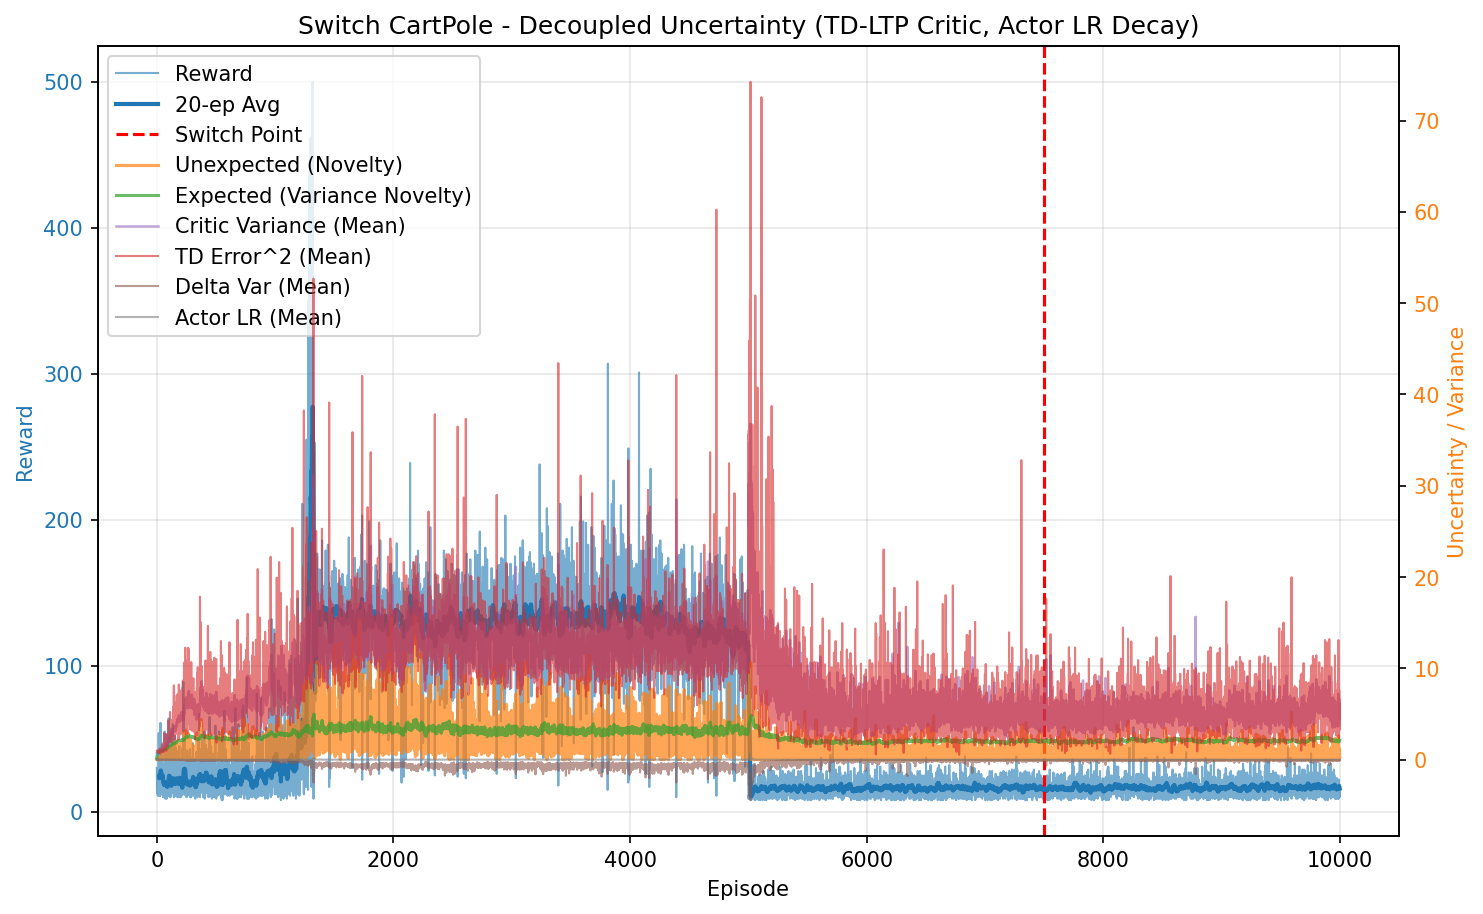

The table this chart was drawn from, first rows:
episode, reward, unexpected_uncertainty, expected_uncertainty, mean_variance, mean_td_error_sq, mean_delta_var, mean_actor_lr, mean_abs_td
0, 30.0, 0.0197, 0.2185, 0.7043, 0.9938, 0.0002619, 1.0002169709112677e-05, 0.9959
1, 18.0, 0.0003548, 0.322, 0.712, 0.971, 0.0002266, 1.0004959131242227e-05, 0.9848
2, 13.0, 1.950768451425439e-05, 0.3865, 0.7204, 0.9475, 0.0001976, 1.0007101998826756e-05, 0.9722
3, 16.0, 5.490925044328582e-07, 0.456, 0.7293, 0.9516, 0.0001903, 1.000950437528094e-05, 0.9736
4, 14.0, 2.414934373394291e-08, 0.5088, 0.7373, 0.9073, 0.0001526, 1.0012346946593969e-05, 0.9496
5, 22.0, 0.003103, 0.5792, 0.7457, 0.9626, 0.0001978, 1.0016189581087274e-05, 0.9747
6, 21.0, 2.8620642257242934e-05, 0.6339, 0.7512, 0.914, 0.0001528, 1.0021194823582696e-05, 0.9495
7, 18.0, 5.155836552192946e-07, 0.6728, 0.7554, 0.9215, 0.0001492, 1.0025918544265299e-05, 0.9519
8, 16.0, 1.4512389734524598e-08, 0.7021, 0.7572, 0.8951, 0.0001202, 1.0030040517515145e-05, 0.9374
9, 11.0, 1.2466047859317862e-09, 0.7199, 0.7622, 0.8726, 0.0001169, 1.0033241824733854e-05, 0.9195
10, 25.0, 0.000803, 0.755, 0.7704, 0.95, 0.0001458, 1.0037392101250103e-05, 0.9636
11, 14.0, 0.002052, 0.7715, 0.7768, 0.9096, 0.0001329, 1.0041689937686488e-05, 0.9286
12, 15.0, 7.220821299521188e-05, 0.7873, 0.7821, 0.8125, 4.4497497982058595e-05, 1.0044711072044085e-05, 0.8813
13, 15.0, 2.540600633893171e-06, 0.8008, 0.7815, 0.8433, 4.115478550010677e-05, 1.0047664349392087e-05, 0.8944
14, 13.0, 1.3967099692503104e-07, 0.8114, 0.7878, 0.8592, 1.5074114048494527e-05, 1.0050208840642713e-05, 0.8942
15, 48.0, 0.08864, 0.8421, 0.795, 0.9645, 0.000132, 1.0055136489925078e-05, 0.9653
16, 54.0, 0.06212, 0.8651, 0.8041, 0.9749, 0.0001423, 1.0061802637549283e-05, 0.9638
17, 39.0, 0.03541, 0.8796, 0.8278, 1.005, 0.0002063, 1.0066666464749756e-05, 0.9579
18, 26.0, 0.08018, 0.8875, 0.8356, 1.046, 0.0002081, 1.0069869681626837e-05, 0.9815
19, 52.0, 0.0009287, 0.9004, 0.8452, 0.9897, 0.0001646, 1.0073130036425213e-05, 0.9655
20, 11.0, 7.977098673008458e-05, 0.9023, 0.8442, 0.758, -3.250245097758961e-05, 1.007536140034562e-05, 0.845
21, 45.0, 0.003113, 0.9107, 0.8568, 0.9279, 8.701751887467921e-05, 1.0077043764475205e-05, 0.9236
22, 14.0, 0.001055, 0.9125, 0.856, 0.7132, -9.079186865706644e-05, 1.007866425425376e-05, 0.7928
23, 34.0, 0.2116, 0.9156, 0.8526, 1.015, 0.0001577, 1.0079568911372243e-05, 0.9706
24, 16.0, 0.21, 0.9173, 0.8592, 1.191, 0.000505, 1.0080338028231835e-05, 0.9875
25, 21.0, 0.1404, 0.9207, 0.8751, 1.198, 0.0003917, 1.0081009734204982e-05, 1.038
26, 11.0, 0.1123, 0.9225, 0.8791, 1.024, 0.0001589, 1.0081789871548395e-05, 0.98
27, 22.0, 0.2546, 0.9265, 0.8895, 1.186, 0.0002349, 1.0082751423998983e-05, 1.04
28, 11.0, 0.02187, 0.9282, 0.8901, 0.6616, -0.0001575, 1.0083728875409779e-05, 0.7842
29, 22.0, 0.179, 0.9312, 0.8899, 1.061, 0.0001094, 1.0084565512643116e-05, 0.965
30, 14.0, 0.2401, 0.9331, 0.8949, 1.069, 0.000127, 1.0085417632068868e-05, 1.015
31, 61.0, 0.001025, 0.9454, 0.9221, 1.07, 7.407087910657732e-05, 1.0087925355021065e-05, 0.9732
32, 19.0, 0.04028, 0.9477, 0.92, 1.053, 9.687323184460103e-05, 1.0090537345828269e-05, 0.991
33, 32.0, 0.0007257, 0.9511, 0.9225, 0.9328, -3.6827626355761946e-05, 1.0091684696074093e-05, 0.8917
34, 15.0, 0.003578, 0.9522, 0.9203, 0.9818, -3.8036492269114326e-05, 1.0092576778687253e-05, 0.9327
35, 43.0, 0.2547, 0.9582, 0.9403, 1.195, 0.0001891, 1.0093819262578669e-05, 1.013
36, 19.0, 0.004214, 0.9598, 0.9365, 0.8054, -0.0001982, 1.0095251990421035e-05, 0.8297
37, 12.0, 0.0002896, 0.9604, 0.9322, 0.8151, -0.000194, 1.0095763754851025e-05, 0.8347
38, 42.0, 0.0623, 0.9615, 0.9283, 1.083, 8.616374414746042e-05, 1.0096134413986494e-05, 0.9124
39, 18.0, 0.0932, 0.9631, 0.9436, 1.082, 0.0001272, 1.0096590037682553e-05, 0.9595
40, 46.0, 0.3242, 0.9688, 0.9562, 1.255, 0.0001969, 1.0097638633054248e-05, 1.003
41, 16.0, 0.03463, 0.972, 0.9806, 0.9344, -0.000164, 1.0099333627071854e-05, 0.8639
42, 13.0, 0.0684, 0.9732, 0.9647, 1.217, 0.0001527, 1.0100288897050505e-05, 0.9498
43, 13.0, 0.5267, 0.9756, 0.9845, 1.54, 0.0005003, 1.010100449714348e-05, 1.122
44, 31.0, 0.03467, 0.9804, 0.9882, 1.005, -0.0001103, 1.010255422654923e-05, 0.9048
45, 16.0, 0.08048, 0.9823, 0.9859, 1.153, 7.826199209402488e-05, 1.0103947203030794e-05, 0.9706
46, 19.0, 0.4296, 0.9851, 0.9967, 1.399, 0.0003222, 1.0104816233705766e-05, 1.106
47, 26.0, 1.028, 0.9895, 1.008, 1.604, 0.0004323, 1.0106203363927075e-05, 1.139
48, 17.0, 0.4269, 0.995, 1.049, 1.723, 0.0009138, 1.0107999130956394e-05, 1.091
49, 13.0, 0.06602, 0.9984, 1.046, 1.008, -0.0001157, 1.0109827888692323e-05, 0.873
50, 25.0, 0.0002494, 1.004, 1.046, 1.017, -0.0001945, 1.0111888072044846e-05, 0.853
51, 27.0, 0.1761, 1.01, 1.058, 1.529, 0.0002995, 1.0114429663539912e-05, 1.074
52, 19.0, 0.1138, 1.015, 1.073, 1.475, -0.0001847, 1.011688970873897e-05, 0.9887
53, 13.0, 0.1269, 1.019, 1.099, 1.288, 1.7244653609322576e-05, 1.0118841767880359e-05, 0.9889
54, 10.0, 0.1349, 1.021, 1.077, 1.279, 9.636273353966304e-06, 1.0120401934239338e-05, 0.9651
55, 15.0, 0.01078, 1.022, 1.065, 0.8195, -0.0004834, 1.0121639729593613e-05, 0.7134
56, 19.0, 0.03281, 1.026, 1.092, 1.36, -1.0254221724734581e-05, 1.012299556157393e-05, 0.9515
57, 16.0, 0.09792, 1.028, 1.085, 1.21, -8.440093778099348e-06, 1.0124677562025997e-05, 0.9495
58, 32.0, 0.4543, 1.036, 1.109, 1.903, 0.0004262, 1.0126298865230977e-05, 1.153
59, 12.0, 0.1857, 1.042, 1.184, 1.384, -0.0001497, 1.012906890713355e-05, 0.9562
... 9,940 more rows
